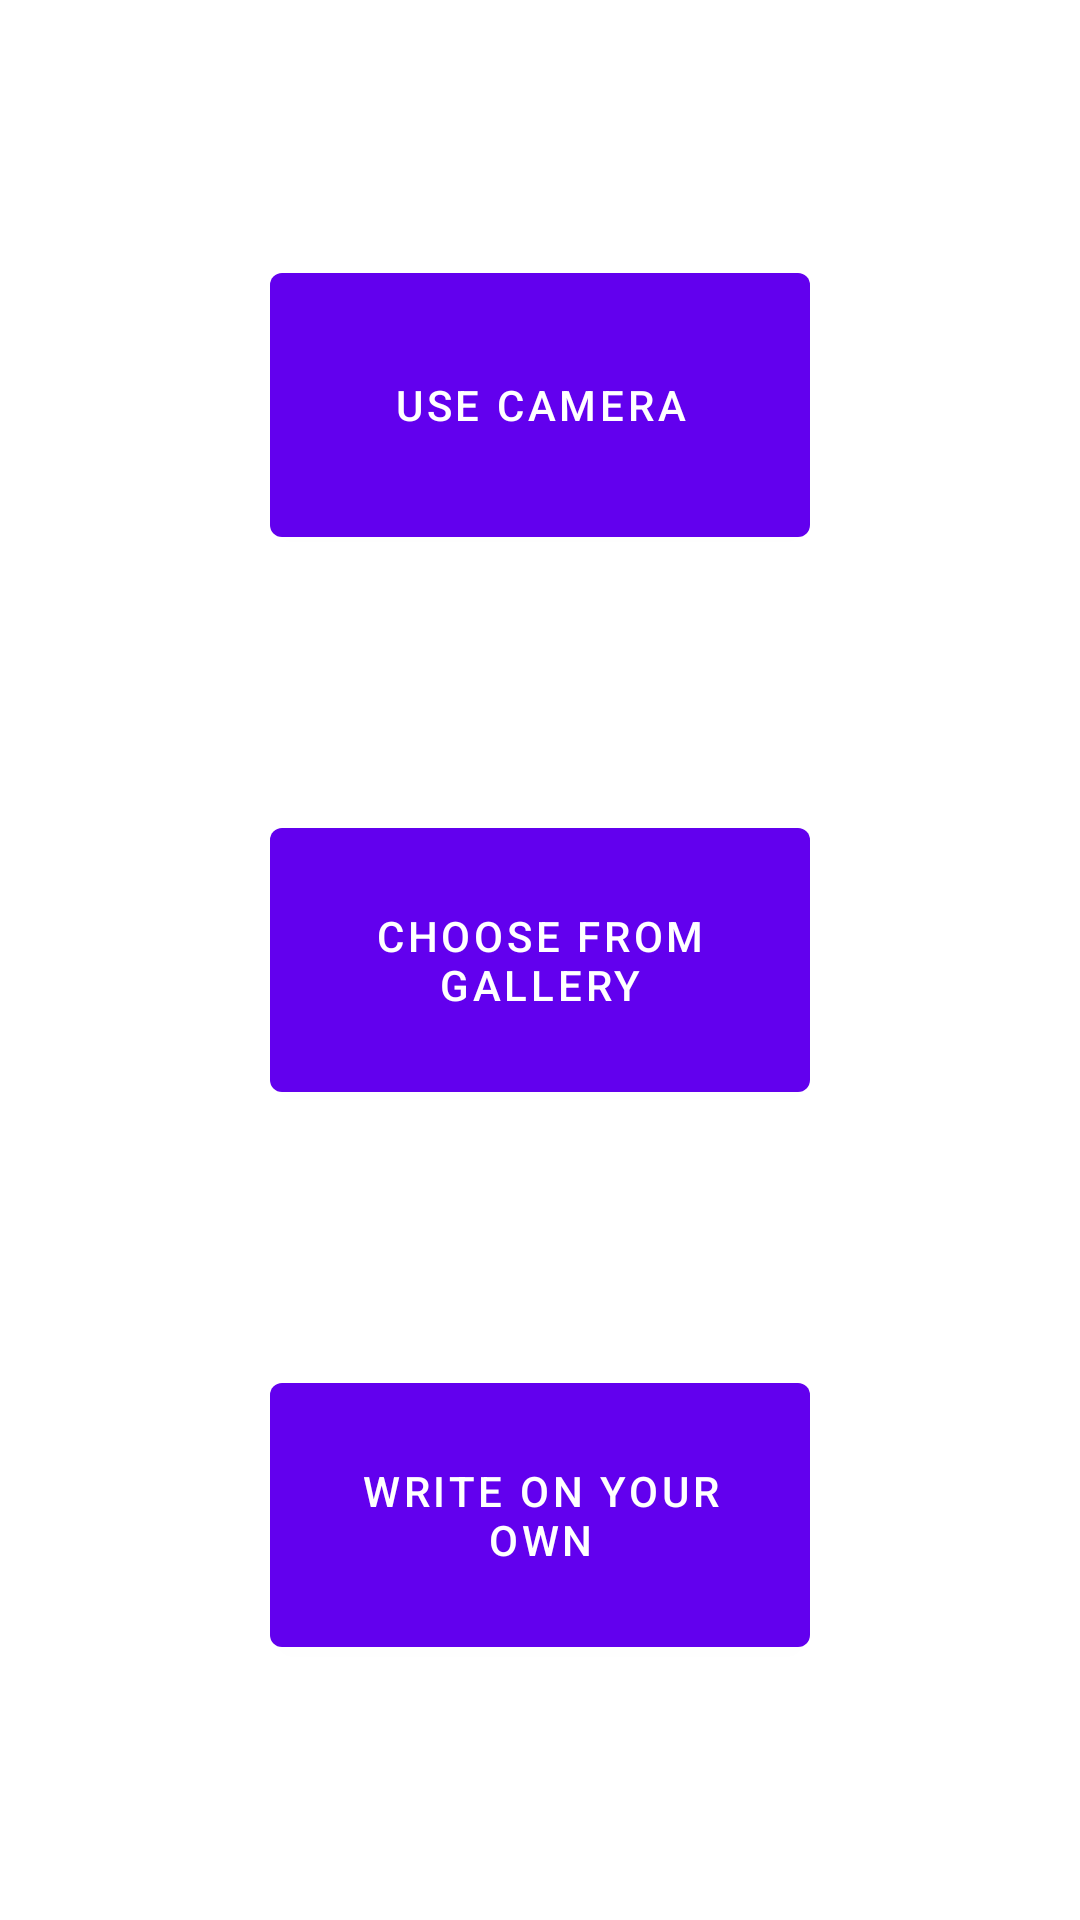

Android layout source for this screen:
<!-- AndroidManifest.xml: application theme Theme.NoteMyHandwrite -->
<!-- res/layout/choose_input_method.xml -->
<?xml version="1.0" encoding="utf-8"?>
<androidx.constraintlayout.widget.ConstraintLayout xmlns:android="http://schemas.android.com/apk/res/android"
    xmlns:app="http://schemas.android.com/apk/res-auto"
    xmlns:tools="http://schemas.android.com/tools"
    android:layout_width="match_parent"
    android:layout_height="match_parent"
    tools:context=".uiapp.ChooseInputMethod">

    <Button
        android:id="@+id/button_camera"
        android:layout_width="180dp"
        android:layout_height="100dp"
        android:text="Use camera"
        app:layout_constraintBottom_toTopOf="@+id/buttonGallery"
        app:layout_constraintEnd_toEndOf="parent"
        app:layout_constraintStart_toStartOf="parent"
        app:layout_constraintTop_toTopOf="parent" />

    <Button
        android:id="@+id/buttonGallery"
        android:layout_width="180dp"
        android:layout_height="100dp"
        android:text="Choose from gallery"
        app:layout_constraintBottom_toTopOf="@+id/buttonNote"
        app:layout_constraintEnd_toEndOf="parent"
        app:layout_constraintStart_toStartOf="parent"
        app:layout_constraintTop_toBottomOf="@id/button_camera"/>

    <Button
        android:id="@+id/buttonNote"
        android:layout_width="180dp"
        android:layout_height="100dp"
        android:text="Write on your own"
        app:layout_constraintBottom_toBottomOf="parent"
        app:layout_constraintEnd_toEndOf="parent"
        app:layout_constraintStart_toStartOf="parent"
        app:layout_constraintTop_toBottomOf="@id/buttonGallery"/>

    <ImageView
        android:id="@+id/testowy"
        android:layout_width="match_parent"
        android:layout_height="match_parent"
        tools:src="@tools:sample/avatars" />


</androidx.constraintlayout.widget.ConstraintLayout>
<!-- resources referenced by this layout -->
<resources>
  <style name="Theme.NoteMyHandwrite" parent="Theme.MaterialComponents.DayNight.DarkActionBar">
          
          <item name="colorPrimary">@color/purple_500</item>
          <item name="colorPrimaryVariant">@color/purple_700</item>
          <item name="colorOnPrimary">@color/white</item>
          
          <item name="colorSecondary">@color/teal_200</item>
          <item name="colorSecondaryVariant">@color/teal_700</item>
          <item name="colorOnSecondary">@color/black</item>
          
          <item name="android:statusBarColor" tools:targetApi="l">?attr/colorPrimaryVariant</item>
          
      </style>
  <!-- not gathered from this repository: default colours our renderer supplied (Android Studio template values) -->
  <color name="purple_500">#FF6200EE</color>
  <color name="purple_700">#FF3700B3</color>
  <color name="teal_200">#FF03DAC5</color>
  <color name="teal_700">#FF018786</color>
  <color name="black">#FF000000</color>
  <color name="white">#FFFFFFFF</color>
</resources>
